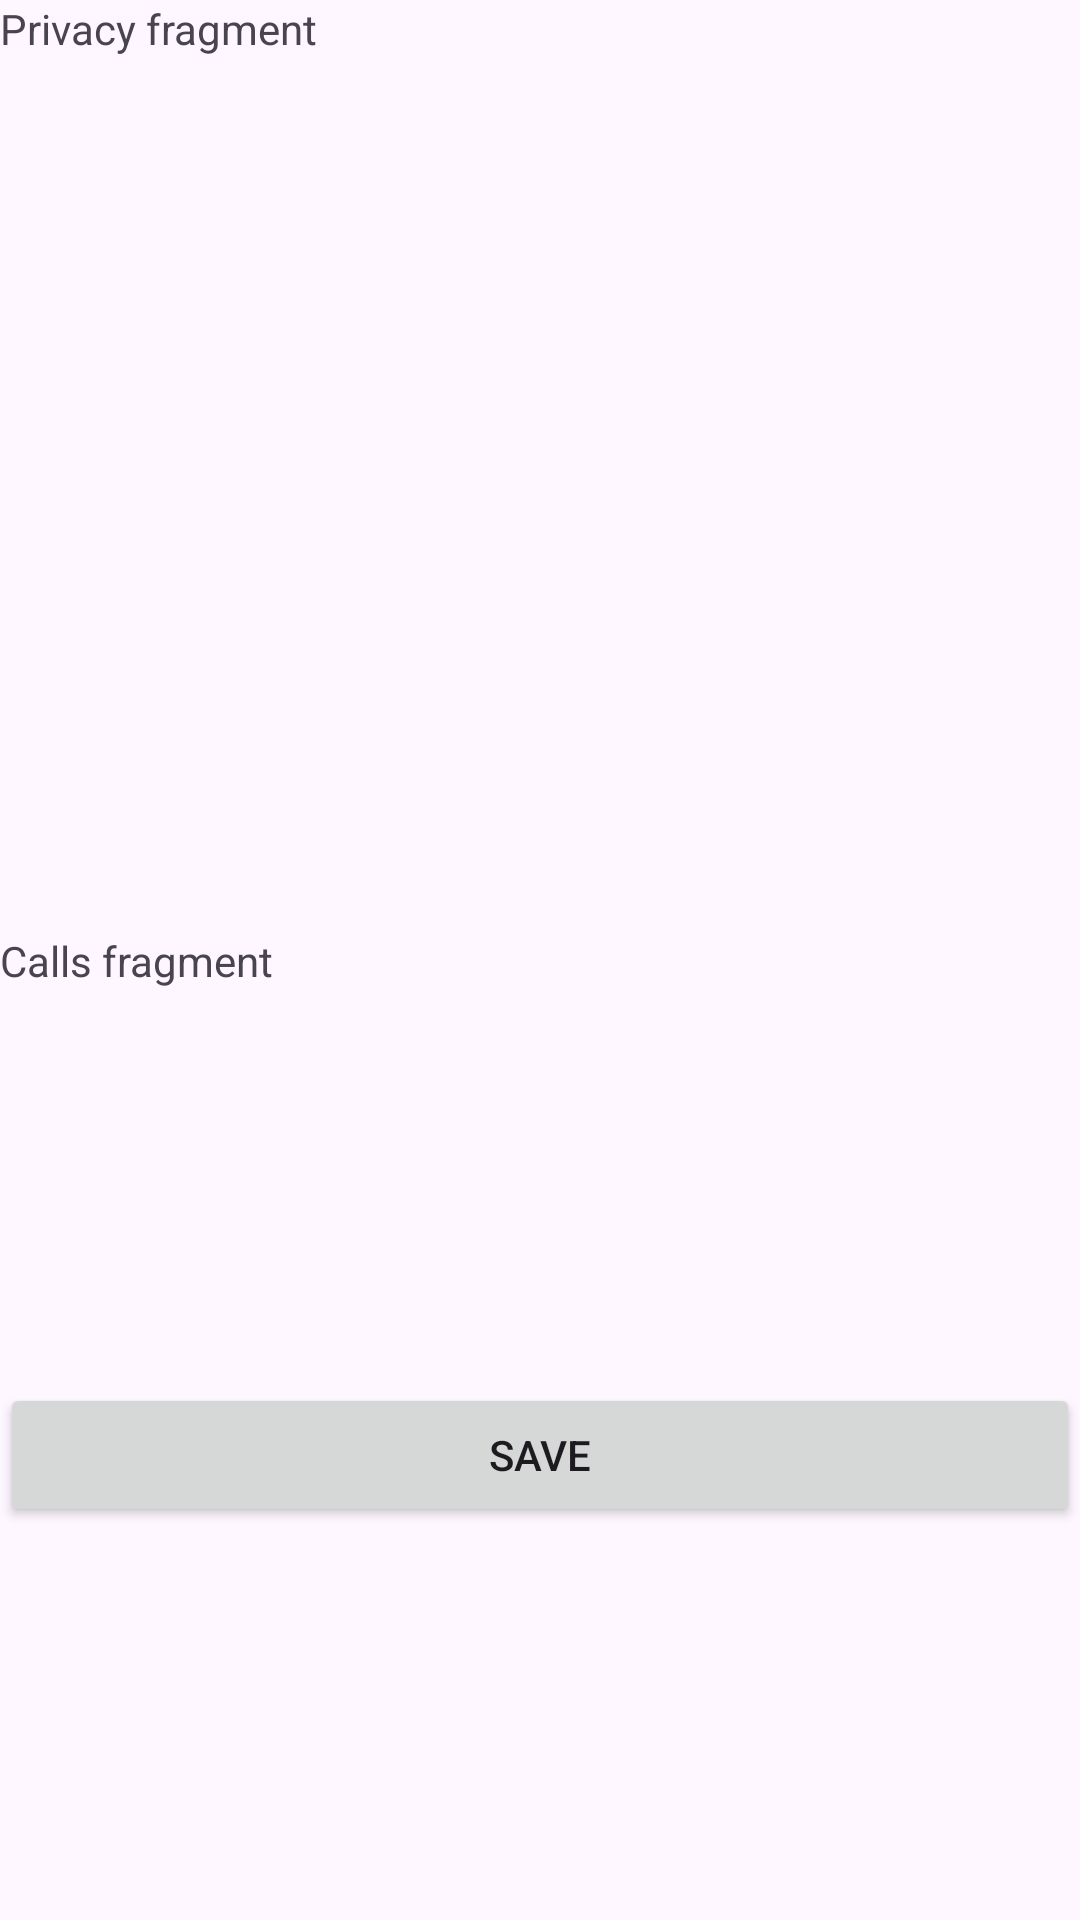

Write the Android layout XML for this screen, with the resource values it uses.
<!-- AndroidManifest.xml: application theme Theme.WINFragmentXML -->
<!-- res/layout/fragment_privacy_settings.xml -->
<?xml version="1.0" encoding="utf-8"?>
<androidx.constraintlayout.widget.ConstraintLayout xmlns:android="http://schemas.android.com/apk/res/android"
    xmlns:app="http://schemas.android.com/apk/res-auto"
    xmlns:tools="http://schemas.android.com/tools"
    android:layout_width="match_parent"
    android:layout_height="match_parent"
    tools:context=".PrivacyFragment">

    <TextView
        android:layout_width="match_parent"
        android:layout_height="wrap_content"
        android:text="@string/privacy_fragment"
        app:layout_constraintEnd_toEndOf="parent"
        app:layout_constraintStart_toStartOf="parent"
        app:layout_constraintTop_toTopOf="parent" />

    <TextView
        android:id="@+id/privacy_tv"
        android:layout_width="match_parent"
        android:layout_height="wrap_content"
        android:text="@string/calls_fragment"
        app:layout_constraintBottom_toBottomOf="parent"
        app:layout_constraintEnd_toEndOf="parent"
        app:layout_constraintStart_toStartOf="parent"
        app:layout_constraintTop_toTopOf="parent" />

    <Button
        android:id="@+id/privacy_save_button"
        android:layout_width="match_parent"
        android:layout_height="wrap_content"
        android:text="Save"
        app:layout_constraintBottom_toBottomOf="parent"
        app:layout_constraintEnd_toEndOf="parent"
        app:layout_constraintStart_toStartOf="parent"
        app:layout_constraintTop_toBottomOf="@+id/privacy_tv" />

</androidx.constraintlayout.widget.ConstraintLayout>
<!-- resources referenced by this layout -->
<resources>
  <string name="calls_fragment">Calls fragment</string>
  <string name="privacy_fragment">Privacy fragment</string>
  <style name="Theme.WINFragmentXML" parent="Base.Theme.WINFragmentXML" />
  <style name="Base.Theme.WINFragmentXML" parent="Theme.Material3.DayNight.NoActionBar">
          
          
      </style>
</resources>
